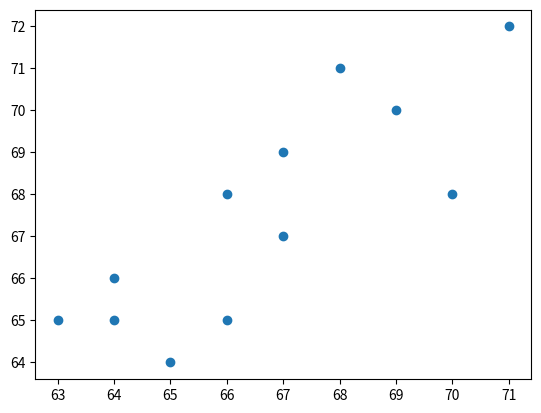

The matplotlib source for this figure:
import numpy as np
import pandas as pd
import matplotlib.pyplot as plt

# y = dependent variable
# x = independent variable
data = {
        'x': [69, 63, 66, 64, 67, 64, 70, 66, 68, 67, 65, 71],
        'y': [70, 65, 68, 65, 69, 66, 68, 65, 71, 67, 64, 72]
}


dataFrame = pd.DataFrame(data=data)


x = dataFrame.x
y = dataFrame.y


model = np.polyfit(x, y, 1)
m, b = np.polyfit(x, y, 1)
print(m, b)

predict = np.poly1d(model)
yPredict = 50
print(predict(yPredict))
print(model)


# generate plot of points
plt.scatter(x, y)
plt.show()
